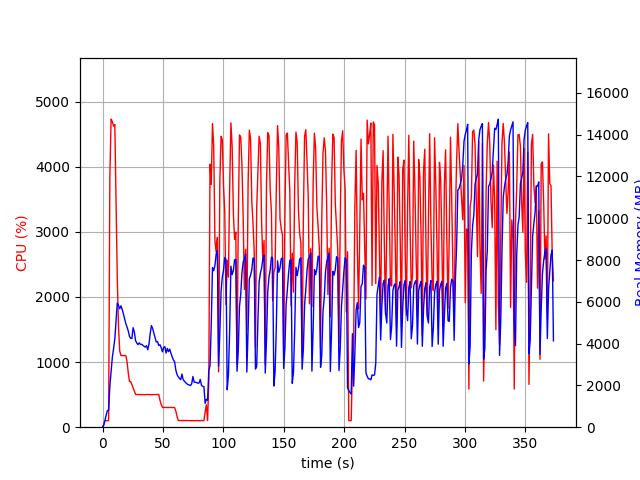

The file beside this chart, header and first rows:
elapsed_time, nproc, cpu, mem_real, mem_virtual
3.886222839355469e-05, 1, 0.0, 6.266, 2527
1.007, 1, 43.7, 91.85, 777.6
2.016, 1, 100.1, 337.8, 1902
3.025, 1, 99.1, 581.8, 3182
4.033, 1, 101.2, 800.6, 2670
5.041, 1, 99.3, 800.6, 2670
6.05, 1, 3835, 1969, 7750
7.076, 1, 4731, 2675, 8490
8.102, 1, 4692, 3338, 9191
9.127, 1, 4624, 3758, 9682
10.16, 1, 4649, 4226, 10346
11.18, 1, 3437, 5100, 11341
12.19, 1, 2293, 5944, 12331
13.21, 1, 1541, 5824, 12435
14.21, 1, 1172, 5669, 12519
15.22, 1, 1101, 5807, 12819
16.23, 1, 1101, 5643, 13035
17.24, 1, 1100, 5427, 13075
18.25, 1, 1100, 5185, 13075
19.26, 1, 1100, 4959, 13075
20.26, 1, 1008, 4793, 13075
21.27, 1, 835.7, 4606, 13075
22.28, 1, 702.9, 4353, 13075
23.29, 1, 700.7, 4248, 13075
24.3, 1, 654.7, 4249, 13171
25.31, 1, 601.9, 4761, 13663
26.32, 1, 553.7, 4564, 14005
27.33, 1, 504.6, 4144, 14005
28.34, 1, 502.4, 4028, 14005
29.35, 1, 501.4, 3950, 14005
30.36, 1, 503.3, 4034, 14005
31.37, 1, 499.8, 3963, 14005
32.38, 1, 500.0, 3969, 14005
33.39, 1, 502.0, 3915, 14005
34.4, 1, 499.3, 3875, 14005
35.41, 1, 500.2, 3831, 14005
36.43, 1, 500.2, 3901, 14005
37.44, 1, 502.5, 3702, 14005
38.45, 1, 500.9, 3980, 14005
39.46, 1, 499.8, 4495, 14197
40.47, 1, 500.4, 4861, 14435
41.48, 1, 501.7, 4721, 14435
42.49, 1, 502.8, 4501, 14435
43.5, 1, 500.9, 4279, 14435
44.51, 1, 502.4, 4081, 14435
45.52, 1, 502.5, 4097, 14435
46.53, 1, 502.2, 3909, 14435
47.54, 1, 415.4, 3946, 14435
48.55, 1, 350.5, 3810, 14435
49.56, 1, 303.1, 3607, 14435
50.57, 1, 303.7, 3817, 14435
51.58, 1, 303.9, 3854, 14435
52.59, 1, 304.6, 3545, 14435
53.6, 1, 302.0, 3768, 14435
54.61, 1, 302.8, 3615, 14435
55.62, 1, 303.8, 3736, 14435
56.64, 1, 303.7, 3535, 14435
57.65, 1, 300.7, 3363, 14435
58.66, 1, 303.7, 3220, 14435
59.67, 1, 301.9, 3128, 14435
... 309 more rows
